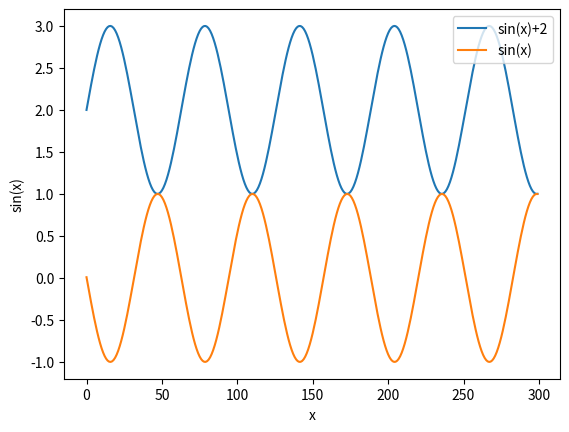

Reproduce this figure in Python.
import matplotlib.pyplot as plt
import numpy as np
import pandas as pd 


m=np.arange(0,30,0.1)

y=np.sin(m)+2
x=np.sin(m-3.15)

sin=plt.plot(y,label='sin(x)+2')
sinplus2=plt.plot(x,'tab:orange',label='sin(x)')
plt.legend(bbox_to_anchor=(0, 1),
       bbox_transform=plt.gcf().transFigure)
          

plt.xlabel('x')
plt.ylabel('sin(x)')
plt.legendloc = ["center right"]

plt.legend()
plt.show()

plt.legend()
plt.show()